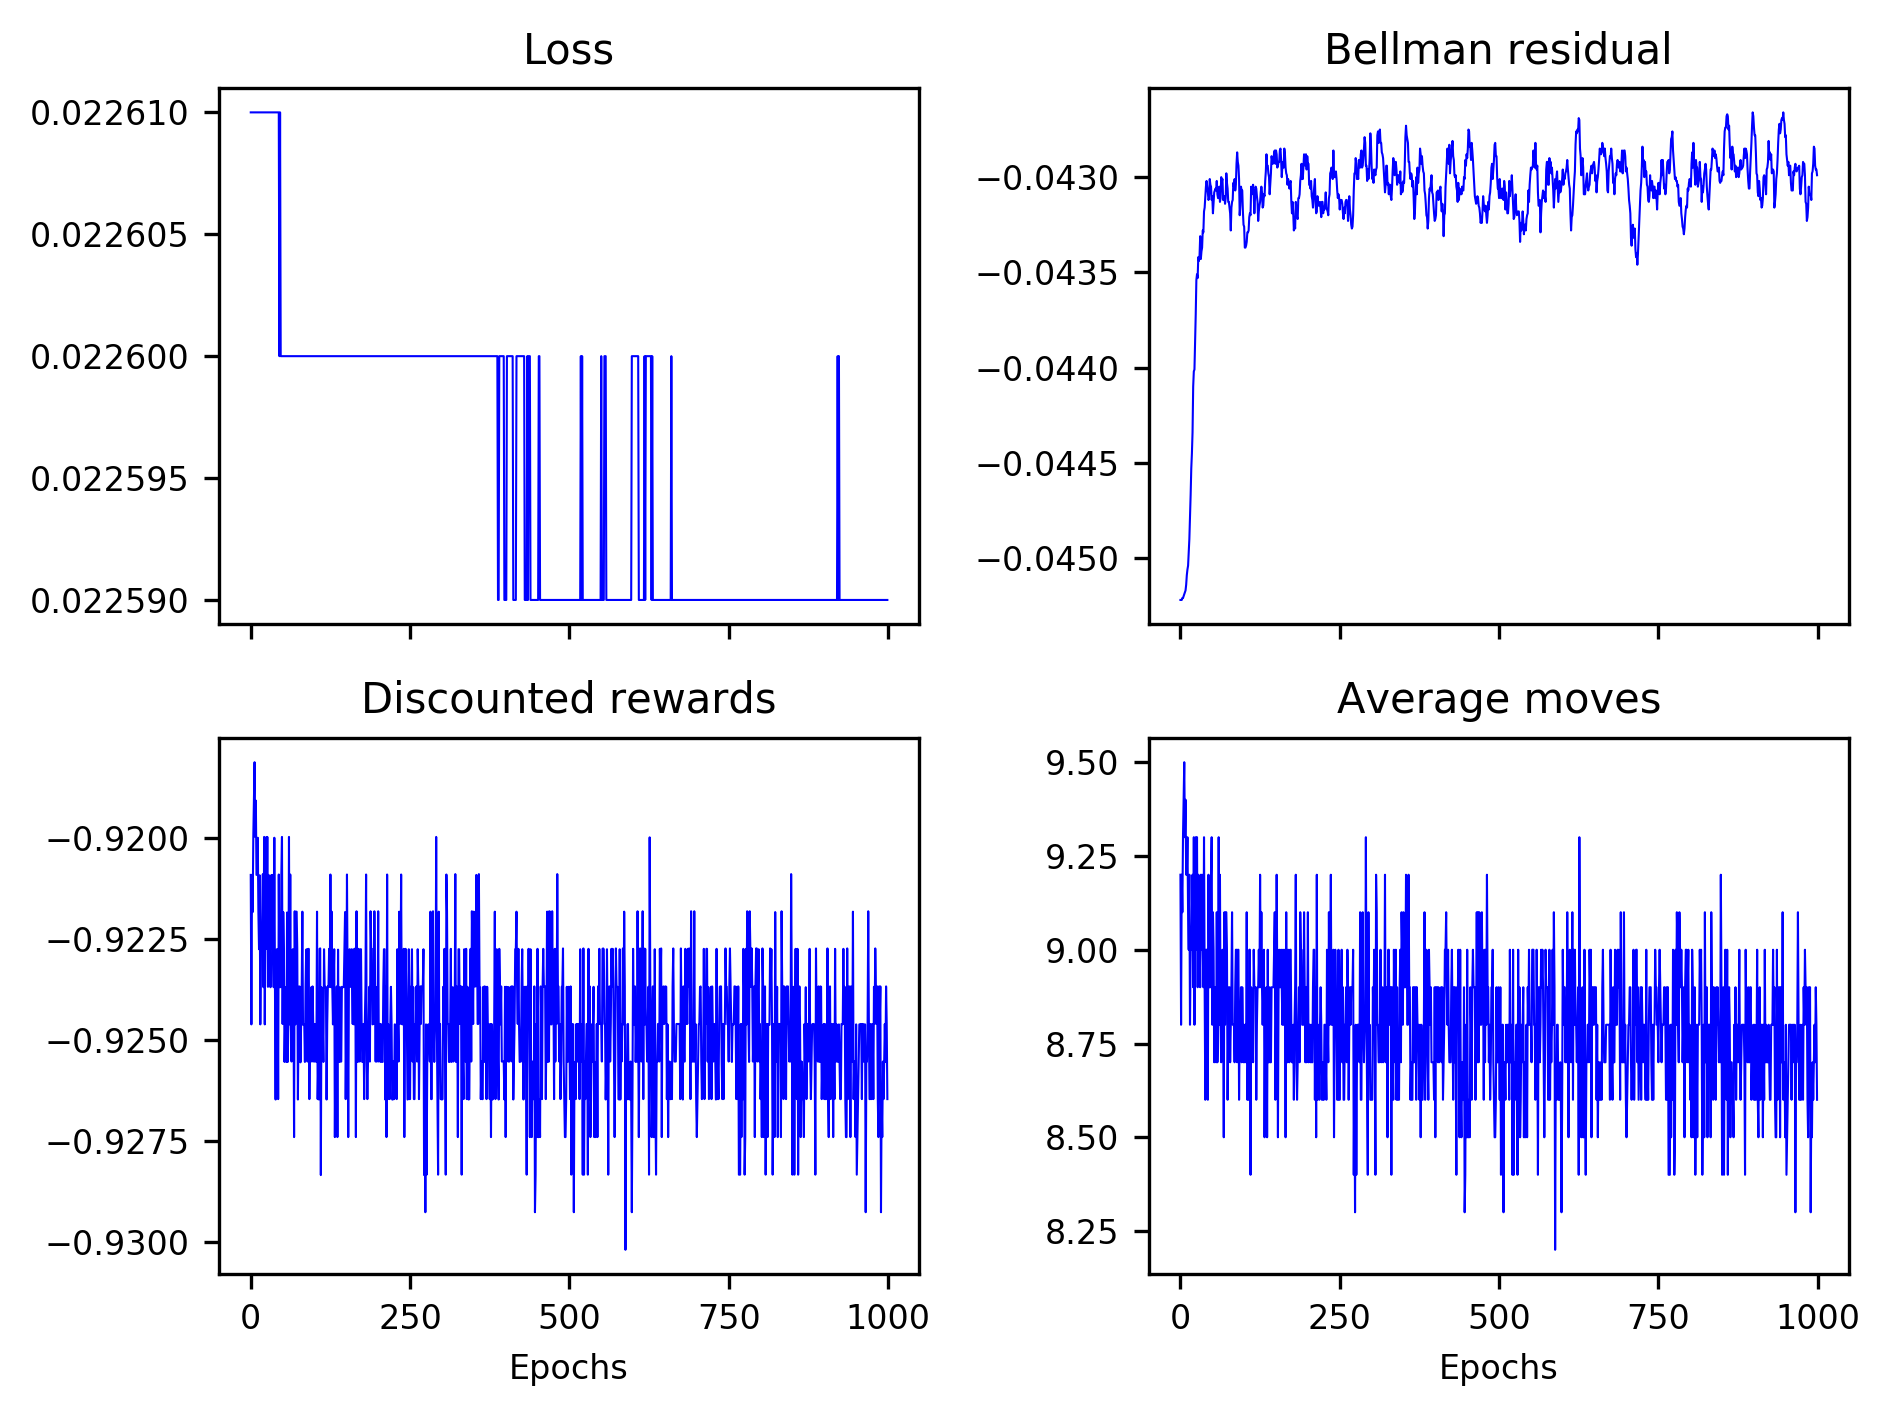

Data behind this chart, as committed beside it:
0.02261, 0.02261, 0.02261, 0.02261, 0.02261, 0.02261, 0.02261, 0.02261, 0.02261, 0.02261, 0.02261, 0.02261, 0.02261, 0.02261, 0.02261, 0.02261, 0.02261, 0.02261, 0.02261, 0.02261, 0.02261, 0.02261, 0.02261, 0.02261
-0.04522, -0.04522, -0.04522, -0.04521, -0.04521, -0.04520, -0.04519, -0.04518, -0.04517, -0.04514, -0.04509, -0.04506, -0.04504, -0.04497, -0.04490, -0.04479, -0.04467, -0.04453, -0.04445, -0.04434, -0.04410, -0.04402, -0.04401, -0.04387
-0.9209, -0.9246, -0.9209, -0.9218, -0.92, -0.9191, -0.9181, -0.92, -0.9191, -0.9209, -0.9209, -0.92, -0.9218, -0.9228, -0.9209, -0.9246, -0.9228, -0.9228, -0.9218, -0.9209, -0.9237, -0.92, -0.9246, -0.9218
9.2, 8.8, 9.2, 9.1, 9.3, 9.4, 9.5, 9.3, 9.4, 9.2, 9.2, 9.3, 9.1, 9, 9.2, 8.8, 9, 9, 9.1, 9.2, 8.9, 9.3, 8.8, 9.1
